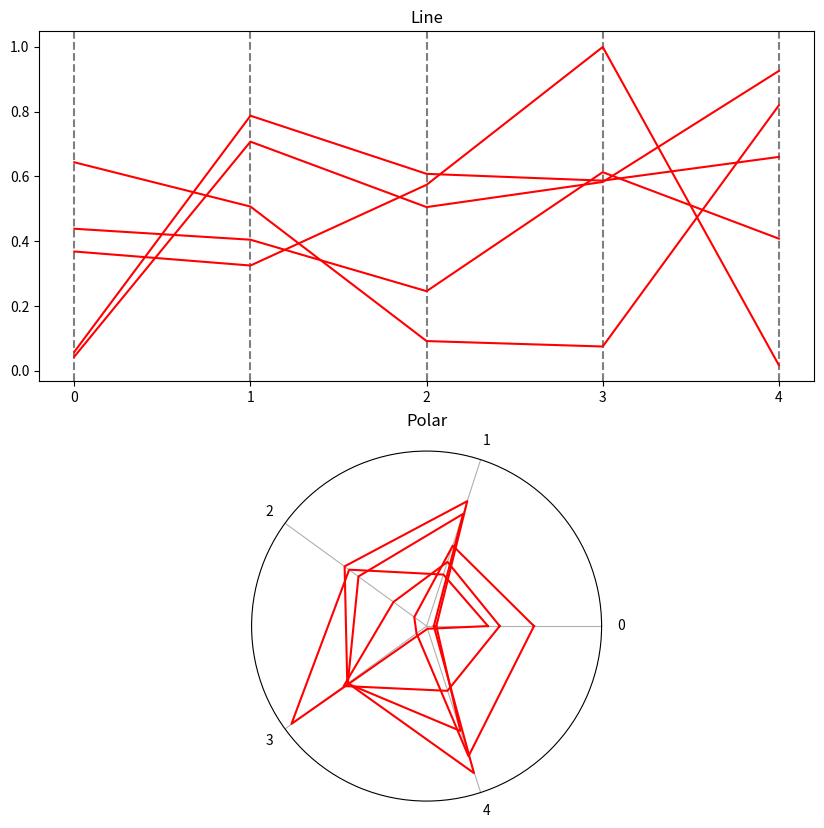

The matplotlib source for this figure:
import numpy as np
import matplotlib.pyplot as plt

X = np.random.sample((5, 5))

# Pareto front
pf = np.empty([0, X.shape[1]])
# not Pareto front
n_pf = np.empty([0, X.shape[1]])

# auxiliary array
b = np.empty([X.shape[1], 1])
b.fill(True)

for i in range(X.shape[0]):
    # compate X[i] with other vectors
    A = X[i]<=X
    
    # result is array, where number in i-place is a
    # number of True in A[i]
    res = A.dot(b)
    
    # condition means if there are more, then one vector (with the current vector)
    # which greater in every component, then current
    # it means, that current vector is not Pareto optimal
    if (np.sum(res==X.shape[1])>1):
        n_pf = np.vstack((n_pf, X[i]))
    else:
        pf = np.vstack((pf, X[i]))
        
fig = plt.figure(figsize=[10, 10])

# setting up view of diagrams
axs1 = fig.add_subplot(211)
axs1.set_xticks(np.arange(0, X.shape[1], 1))
axs2 = fig.add_subplot(212, projection="polar")
axs2.yaxis.grid(False)
axs2.set_yticks([])
plt.thetagrids(np.arange(0, 360, 360.0/X.shape[1]), labels=np.arange(0, X.shape[1], 1))
for i in range(X.shape[1]):
    axs1.axvline(x=i, linestyle="--", color="black", alpha=0.5)

axs1.set_title('Line')
axs2.set_title('Polar')

xPolar = np.arange(0, X.shape[1], 1)
xPolar = np.append(xPolar, 0)
xPolar = xPolar * 2 * 3.14 / X.shape[1]

for x in n_pf:    
    yPolar = np.append(x, x[0])
    axs1.plot(range(X.shape[1]), x, color="blue", alpha=0.3)
    axs2.plot(xPolar, yPolar, color="green")
    
for x in pf:
    yPolar = np.append(x, x[0])
    
    axs1.plot(range(X.shape[1]), x, color="red")
    axs2.plot(xPolar, yPolar, color="red")
